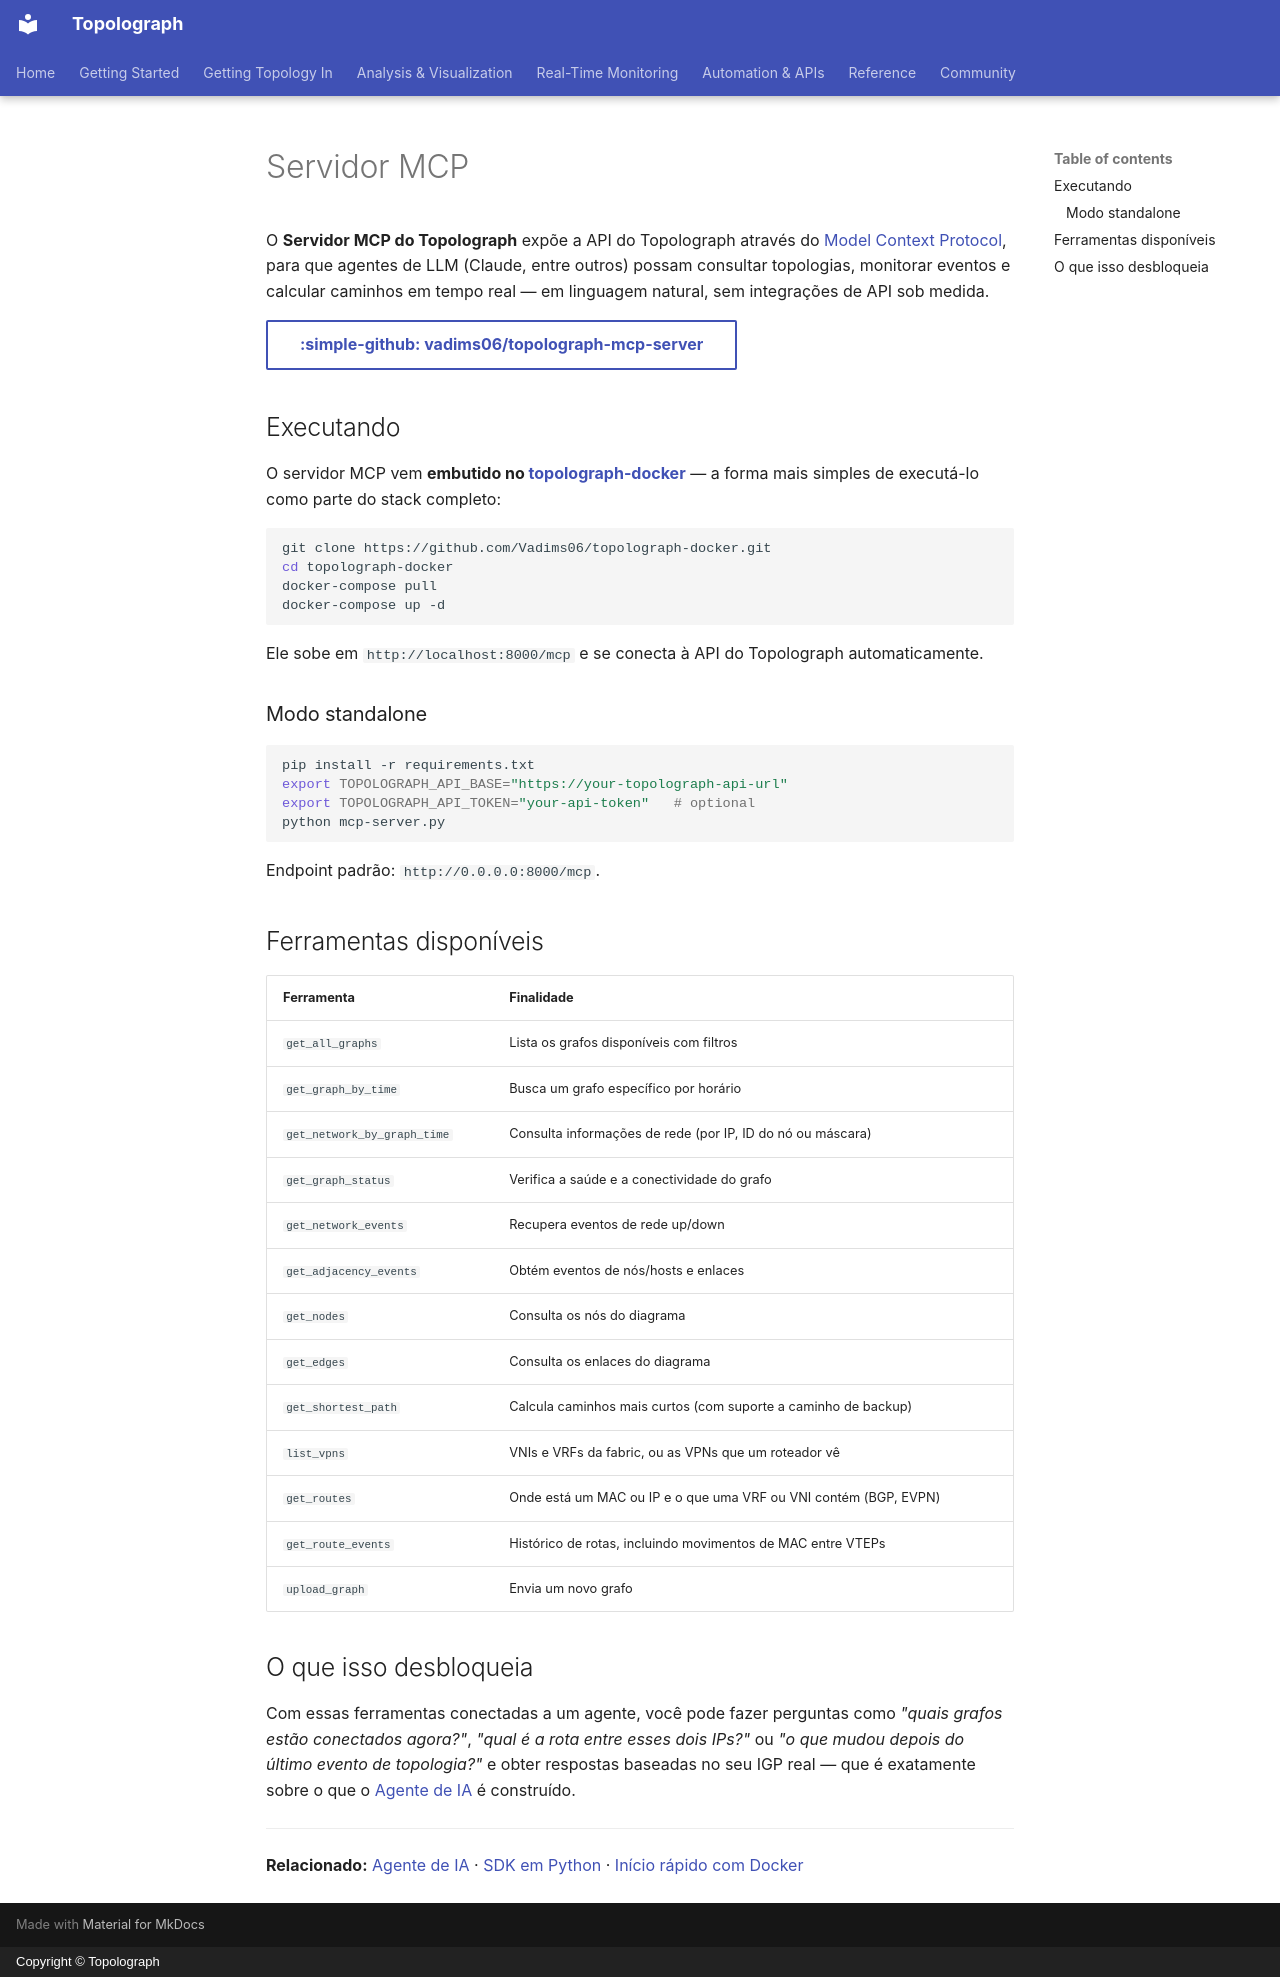

repository: Vadims06/topolograph · page: automation/mcp-server.pt/index.html · generator: mkdocs · copyright: Copyright © Topolograph

# Servidor MCP

O **Servidor MCP do Topolograph** expõe a API do Topolograph através do
[Model Context Protocol](https://modelcontextprotocol.io/), para que agentes de
LLM (Claude, entre outros) possam consultar topologias, monitorar eventos e
calcular caminhos em tempo real — em linguagem natural, sem integrações de API
sob medida.

[:simple-github: vadims06/topolograph-mcp-server](https://github.com/Vadims06/topolograph-mcp-server){ .md-button }

## Executando

O servidor MCP vem **embutido no
[topolograph-docker](https://github.com/Vadims06/topolograph-docker)** — a
forma mais simples de executá-lo como parte do stack completo:

```bash
git clone https://github.com/Vadims06/topolograph-docker.git
cd topolograph-docker
docker-compose pull
docker-compose up -d
```

Ele sobe em `http://localhost:8000/mcp` e se conecta à API do Topolograph
automaticamente.

### Modo standalone

```bash
pip install -r requirements.txt
export TOPOLOGRAPH_API_BASE="https://your-topolograph-api-url"
export TOPOLOGRAPH_API_TOKEN="your-api-token"   # optional
python mcp-server.py
```

Endpoint padrão: `http://0.0.0.0:8000/mcp`.

## Ferramentas disponíveis

| Ferramenta | Finalidade |
| --- | --- |
| `get_all_graphs` | Lista os grafos disponíveis com filtros |
| `get_graph_by_time` | Busca um grafo específico por horário |
| `get_network_by_graph_time` | Consulta informações de rede (por IP, ID do nó ou máscara) |
| `get_graph_status` | Verifica a saúde e a conectividade do grafo |
| `get_network_events` | Recupera eventos de rede up/down |
| `get_adjacency_events` | Obtém eventos de nós/hosts e enlaces |
| `get_nodes` | Consulta os nós do diagrama |
| `get_edges` | Consulta os enlaces do diagrama |
| `get_shortest_path` | Calcula caminhos mais curtos (com suporte a caminho de backup) |
| `list_vpns` | VNIs e VRFs da fabric, ou as VPNs que um roteador vê |
| `get_routes` | Onde está um MAC ou IP e o que uma VRF ou VNI contém (BGP, EVPN) |
| `get_route_events` | Histórico de rotas, incluindo movimentos de MAC entre VTEPs |
| `upload_graph` | Envia um novo grafo |

## O que isso desbloqueia

Com essas ferramentas conectadas a um agente, você pode fazer perguntas como
*"quais grafos estão conectados agora?"*, *"qual é a rota entre esses dois
IPs?"* ou *"o que mudou depois do último evento de topologia?"* e obter
respostas baseadas no seu IGP real — que é exatamente sobre o que o
[Agente de IA](ai-agent.md) é construído.

---

**Relacionado:** [Agente de IA](ai-agent.md) · [SDK em Python](python-sdk.md) ·
[Início rápido com Docker](../getting-started/quickstart-docker.md)
